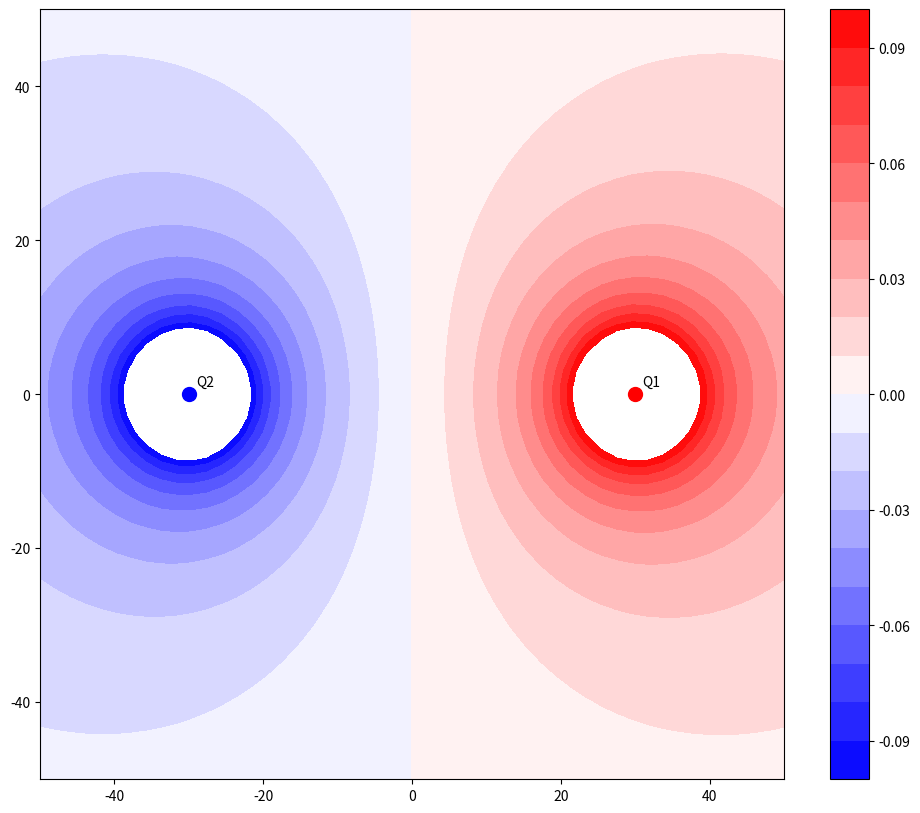

Generate this figure with matplotlib:
import numpy as np
import matplotlib.pyplot as plt

Q1 = 1  #Q1的電荷量
Q2 = -1  #Q2的電荷量
k = 1   #庫倫常數
x1 = 30  #Q1的x座標
y1 = 0  #Q1的y座標
x2 = -30  #Q2的x座標
y2 = 0  #Q2的y座標

def V(x,y): #電位
    return k*(Q1)/np.sqrt((x-x1)**2+(y-y1)**2)+k*(Q2)/np.sqrt((x-x2)**2+(y-y2)**2)

#利用linspace語法產生1D-array(陣列)
x = np.linspace(-50,50,50) 
y = np.linspace(-50,50,50)

#利用meshgrid語法產生2D-array，可簡單想成x-y平面上的網格
X,Y = np.meshgrid(x,y)


plt.figure(figsize=(12,10))     #設定圖表大小
equal_V = plt.contourf(X, Y, V(X, Y),levels = np.linspace(-0.1,0.1,21),cmap = plt.cm.bwr)   #繪製等高線圖


plt.scatter(x1,y1,s=100,color = "red")  #加入Q1電荷位置
plt.scatter(x2,y2,s=100,color = "blue")  #加入Q2電荷位置
plt.annotate('Q1', (x1+1, y1+1))
plt.annotate('Q2', (x2+1, y2+1))

plt.colorbar(equal_V)  #於圖表顯示色塊數值
plt.show()